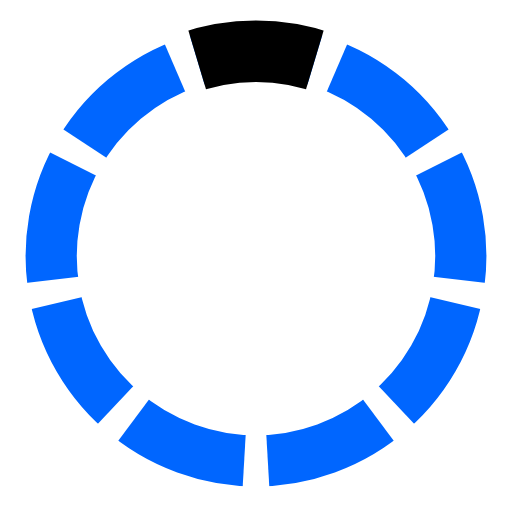
t = 0.00 s
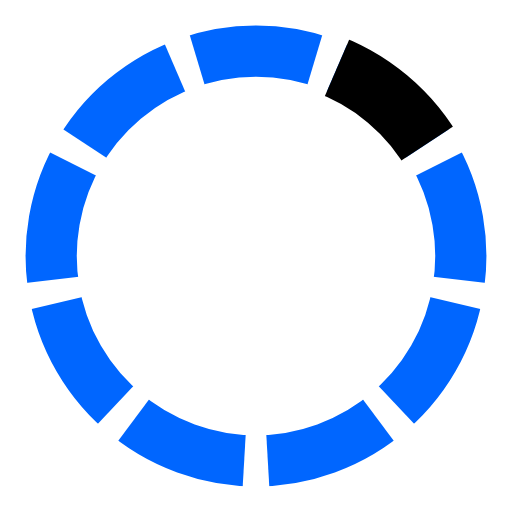
t = 0.17 s
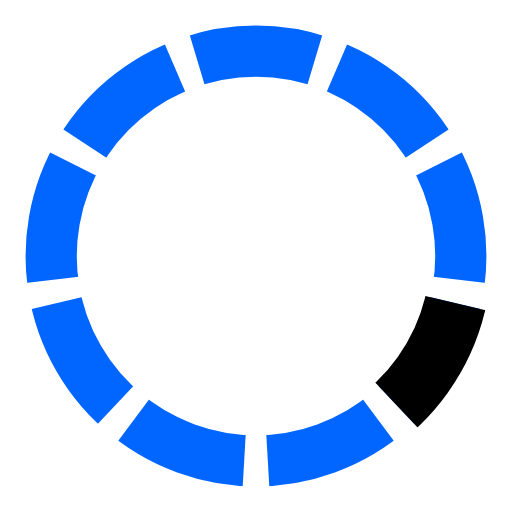
t = 0.33 s
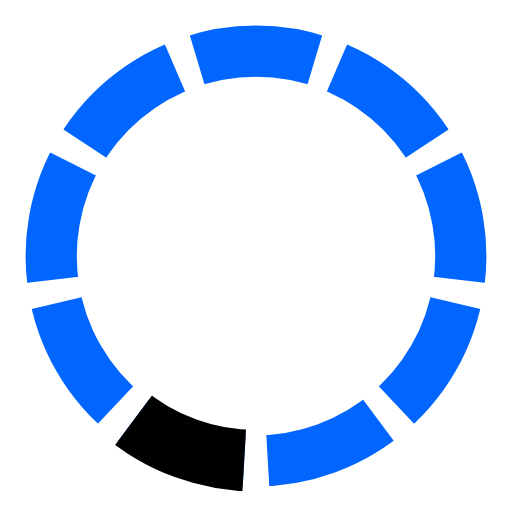
t = 0.50 s
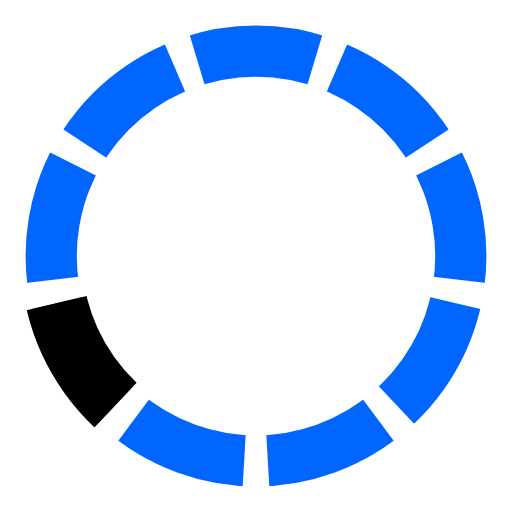
t = 0.67 s
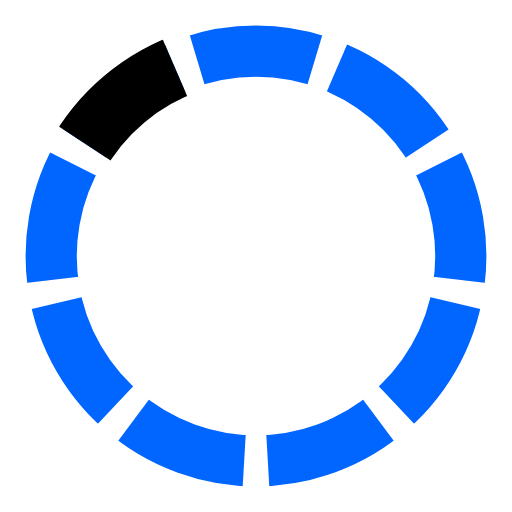
t = 0.83 s

The animated SVG that drew these frames (rendered in a browser with its animation timeline set to each time). Animation: 1 SMIL element (animateTransform=1); one cycle of 1.00 s, repeats indefinitely.

<?xml version="1.0" standalone="no"?>
<!DOCTYPE svg PUBLIC "-//W3C//DTD SVG 1.1//EN" 
  "http://www.w3.org/Graphics/SVG/1.1/DTD/svg11.dtd">
<svg  version="1.1" 
	 viewBox="0 0 100 100" preserveAspectRatio="xMidYMid"
	 xmlns="http://www.w3.org/2000/svg"  xmlns:xlink="http://www.w3.org/1999/xlink">

<!-- 
Preloader scalable graphics
author: Jorge C. S. Cardoso
date: 2012 Oct 07
-->

<g>
	<defs>
		<clipPath id="clip">
			<path  d="M 50 50 L 35 0 L 65 0 z" />
		</clipPath>
	
		<ellipse id= "MyEllipse" clip-path="url(#clip)" cx="50" cy="50" rx="40" ry="40" style="fill:none; stroke:#0066FF" stroke-width="10" />
	</defs>


<use xlink:href="#MyEllipse" />
<use xlink:href="#MyEllipse" transform="rotate(40 50 50)" />
<use xlink:href="#MyEllipse" transform="rotate(80 50 50)" />
<use xlink:href="#MyEllipse" transform="rotate(120 50 50)"/>
<use xlink:href="#MyEllipse" transform="rotate(160 50 50)"/>
<use xlink:href="#MyEllipse" transform="rotate(200 50 50)"/>
<use xlink:href="#MyEllipse" transform="rotate(240 50 50)"/>
<use xlink:href="#MyEllipse" transform="rotate(280 50 50)"/>
<use xlink:href="#MyEllipse" transform="rotate(320 50 50)"/>


<ellipse clip-path="url(#clip)" cx="50" cy="50" rx="40" ry="40" style="fill:none; stroke:black" stroke-width="12"  >
	<animateTransform attributeName="transform" attributeType="XML"
		type="rotate" values="0 50 50; 40 50 50; 80 50 50; 120 50 50; 160 50 50; 200 50 50; 240 50 50; 280 50 50; 320 50 50; 360 50 50"  
		dur="1s" 
		repeatCount="indefinite"
		additive="replace" 
		calcMode="discrete" 
		fill="freeze"/>
</ellipse>  
  </g>
</svg>